Run: headless pygame with SDL's dummy video driver; simulated clock (each Clock.tick advances the game by its frame time, no real sleeping); random seed 0; keys injected as events and as key.get_pressed() state; no mouse input.
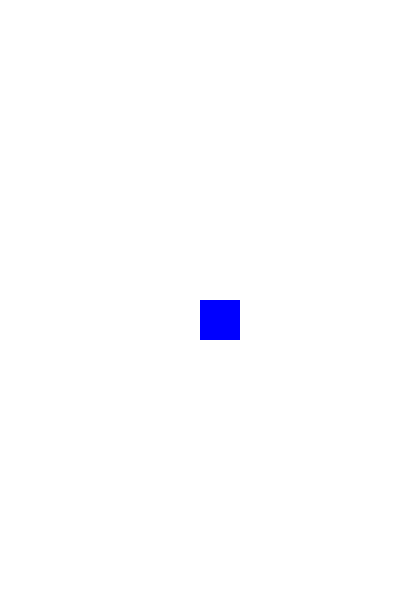
Frame 1 of 4 · flips 1–60 · no input
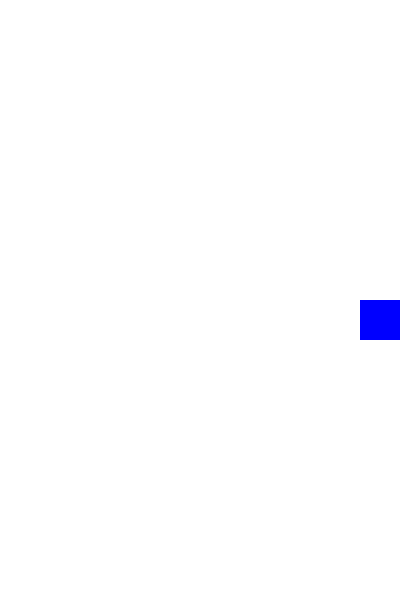
Frame 2 of 4 · flips 61–180 · tapped SPACE, RETURN · held RIGHT (→), D
Frame 3 of 4 · flips 181–300 · held DOWN (↓), S · screen unchanged from frame 2, image omitted
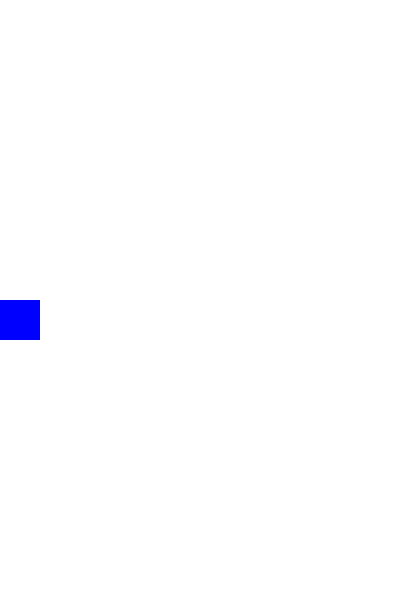
Frame 4 of 4 · flips 301–420 · held LEFT (←), A, UP (↑), W

The pygame program that drew these frames:

import sys
import pygame
from pygame.locals import *


pygame.init()

# Game dimensions and constants
WIDTH, HEIGHT = 400, 600
FPS = 60

# Colors
WHITE = (255, 255, 255)

# Player properties
player_width, player_height = 40, 40

screen = pygame.display.set_mode((WIDTH, HEIGHT))
pygame.display.set_caption("Doodle Jump")
clock = pygame.time.Clock()

player = pygame.Rect(WIDTH // 2, HEIGHT // 2, player_width, player_height)

game_running = True
while game_running:
    for event in pygame.event.get():
        if event.type == QUIT:
            pygame.quit()
            sys.exit()

        if event.type == KEYDOWN:
            if event.key == K_ESCAPE:
                pygame.quit()
                sys.exit()

    keys = pygame.key.get_pressed()
    if keys[K_LEFT]:
        player.x -= 5
        if player.x < 0:
            player.x = 0
    if keys[K_RIGHT]:
        player.x += 5
        if player.x > WIDTH - player_width:
            player.x = WIDTH - player_width

    screen.fill(WHITE)
    pygame.draw.rect(screen, (0, 0, 255), player)
    pygame.display.update()
    clock.tick(FPS)
